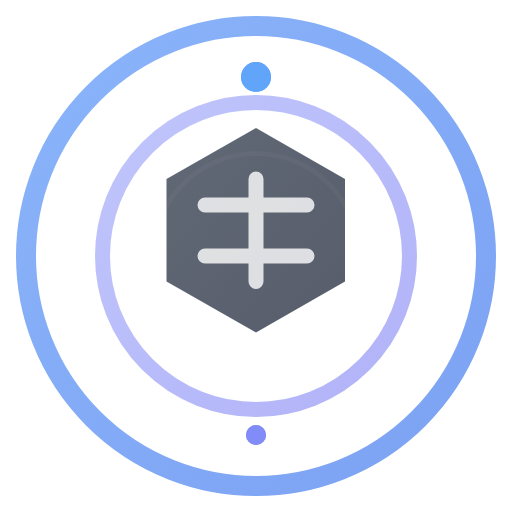
t = 0.00 s
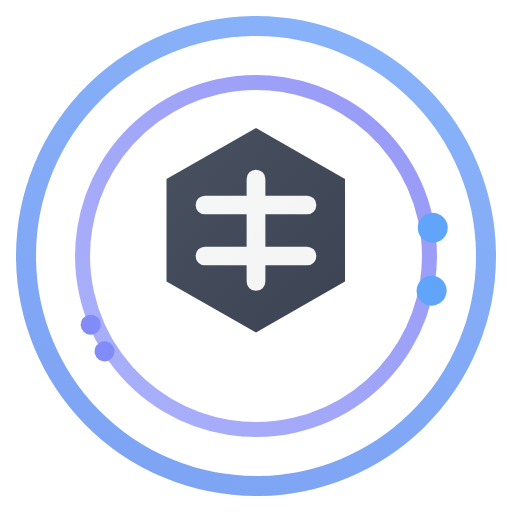
t = 0.56 s
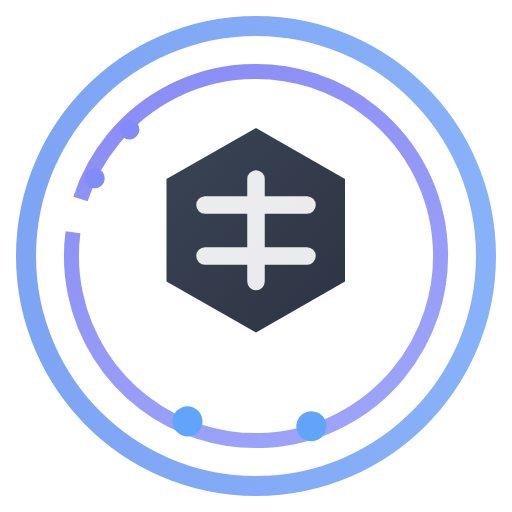
t = 1.13 s
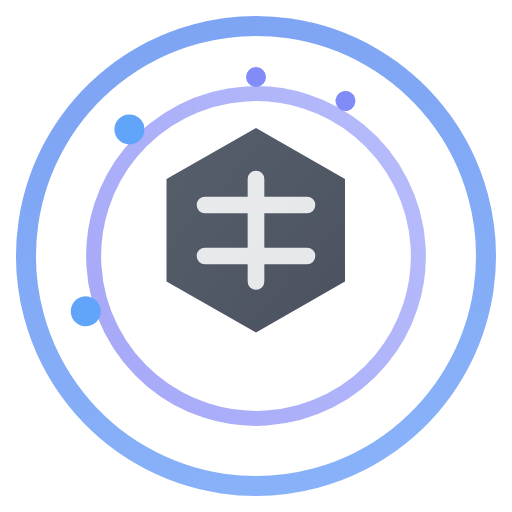
t = 1.75 s
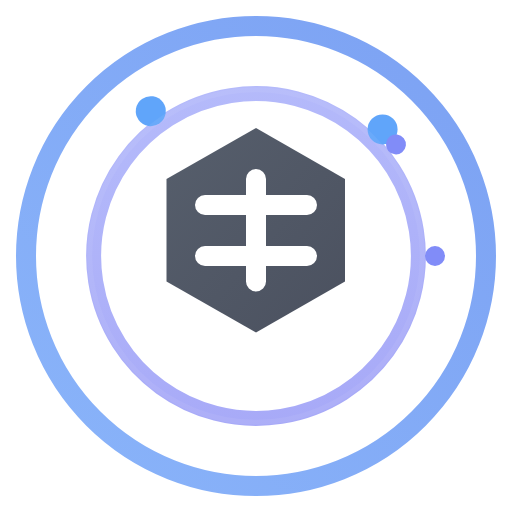
t = 2.25 s
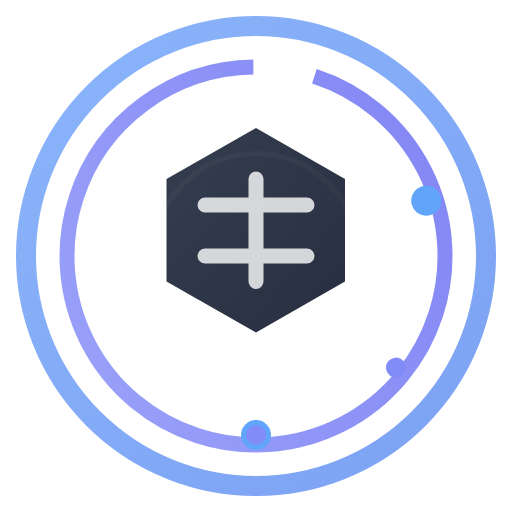
t = 3.00 s

The animated SVG that drew these frames (rendered in a browser with its animation timeline set to each time). Animation: 13 SMIL elements (animate=7,animateTransform=6); one cycle of 3.50 s, repeats indefinitely.

<svg width="128" height="128" viewBox="0 0 1024 1024" xmlns="http://www.w3.org/2000/svg">
  <!-- Outer rotating ring -->
  <circle cx="512" cy="512" r="460" fill="none" stroke="url(#blueGradient)" stroke-width="40" stroke-dasharray="2890" stroke-dashoffset="0" opacity="0.6">
    <animateTransform attributeName="transform" attributeType="XML" type="rotate" from="0 512 512" to="360 512 512" dur="3s" repeatCount="indefinite" />
  </circle>
  
  <!-- Inner pulse ring -->
  <circle cx="512" cy="512" r="358" fill="none" stroke="url(#purpleGradient)" stroke-width="30" stroke-dasharray="2250" stroke-dashoffset="0" opacity="0.75">
    <animate attributeName="r" values="307;378;307" dur="2s" repeatCount="indefinite" />
    <animate attributeName="opacity" values="0.5;0.8;0.5" dur="2s" repeatCount="indefinite" />
    <animateTransform attributeName="transform" attributeType="XML" type="rotate" from="360 512 512" to="0 512 512" dur="2.5s" repeatCount="indefinite" />
  </circle>

  <!-- Hexagon background -->
  <polygon points="512,256 690,358 690,563 512,665 333,563 333,358" fill="url(#darkBlueGradient)" opacity="0.9">
    <animate attributeName="opacity" values="0.7;0.9;0.7" dur="2s" repeatCount="indefinite" />
  </polygon>

  <!-- Crypto symbol -->
  <path d="M512,358 L512,563 M410,410 L614,410 M410,512 L614,512" stroke="white" stroke-width="30" stroke-linecap="round" fill="none">
    <animate attributeName="stroke-width" values="30;40;30" dur="1.5s" repeatCount="indefinite" />
    <animate attributeName="opacity" values="0.8;1;0.8" dur="1.5s" repeatCount="indefinite" />
  </path>

  <!-- Orbit dots -->
  <circle cx="512" cy="154" r="30" fill="#60a5fa">
    <animateTransform attributeName="transform" attributeType="XML" type="rotate" from="0 512 512" to="360 512 512" dur="2s" repeatCount="indefinite" />
  </circle>
  <circle cx="870" cy="512" r="20" fill="#818cf8">
    <animateTransform attributeName="transform" attributeType="XML" type="rotate" from="90 512 512" to="450 512 512" dur="3s" repeatCount="indefinite" />
  </circle>
  <circle cx="512" cy="870" r="30" fill="#60a5fa">
    <animateTransform attributeName="transform" attributeType="XML" type="rotate" from="180 512 512" to="540 512 512" dur="2.5s" repeatCount="indefinite" />
  </circle>
  <circle cx="154" cy="512" r="20" fill="#818cf8">
    <animateTransform attributeName="transform" attributeType="XML" type="rotate" from="270 512 512" to="630 512 512" dur="3.5s" repeatCount="indefinite" />
  </circle>

  <!-- Pulse effect -->
  <circle cx="512" cy="512" r="205" fill="none" stroke="rgba(255,255,255,0.3)" stroke-width="10">
    <animate attributeName="r" values="205;460;205" dur="3s" repeatCount="indefinite" />
    <animate attributeName="opacity" values="0.1;0.3;0.1" dur="3s" repeatCount="indefinite" />
  </circle>

  <!-- Gradients -->
  <defs>
    <linearGradient id="blueGradient" x1="0%" y1="0%" x2="100%" y2="100%">
      <stop offset="0%" stop-color="#3b82f6" />
      <stop offset="100%" stop-color="#2563eb" />
    </linearGradient>
    <linearGradient id="purpleGradient" x1="0%" y1="0%" x2="100%" y2="100%">
      <stop offset="0%" stop-color="#818cf8" />
      <stop offset="100%" stop-color="#6366f1" />
    </linearGradient>
    <linearGradient id="darkBlueGradient" x1="0%" y1="0%" x2="100%" y2="100%">
      <stop offset="0%" stop-color="#1e293b" />
      <stop offset="100%" stop-color="#0f172a" />
    </linearGradient>
  </defs>
</svg> 